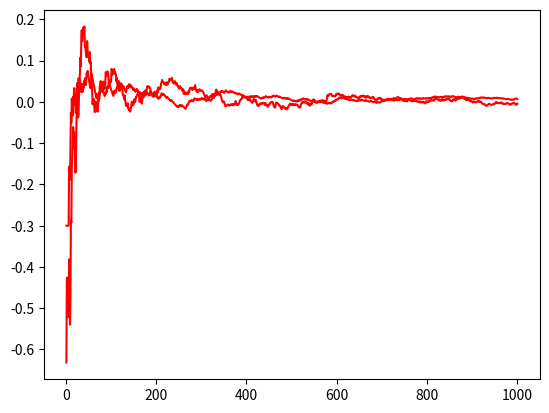

Recreate this plot in Python.
#-*- coding:utf-8 -*-
from scipy.stats import bernoulli
from scipy.stats._continuous_distns import norm
from scipy.stats._discrete_distns import binom, poisson

import matplotlib.pyplot as plt
import numpy as np


def law_of_large_numbers():
    x = np.arange(1, 1001, 1) 
    r = bernoulli.rvs(0.3, size=1000)
    y = []
    rsum =0.0
    for i in range(1000):
        if r[i]==1:
            rsum=rsum+1
        y.append(rsum/(i+1)-0.3)
    plt.plot(x, y, color='red')
    plt.show()
    
    x = np.arange(1, 1001, 1) 
    r1 = binom.rvs(10, 0.6, size=1000)
    r2 = poisson.rvs(mu=6, size=1000)
    r3 = norm.rvs(loc=6, size=1000)

    y = []
    rsum=0.0
    for i in range(1000):
        rsum=rsum+(r1[i]+r2[i]+r3[i])
        y.append(rsum/((i+1)*3)-6)

    plt.plot(x, y, color='red')
    plt.show()

#the code should not be changed
if __name__ == '__main__':
    law_of_large_numbers()
